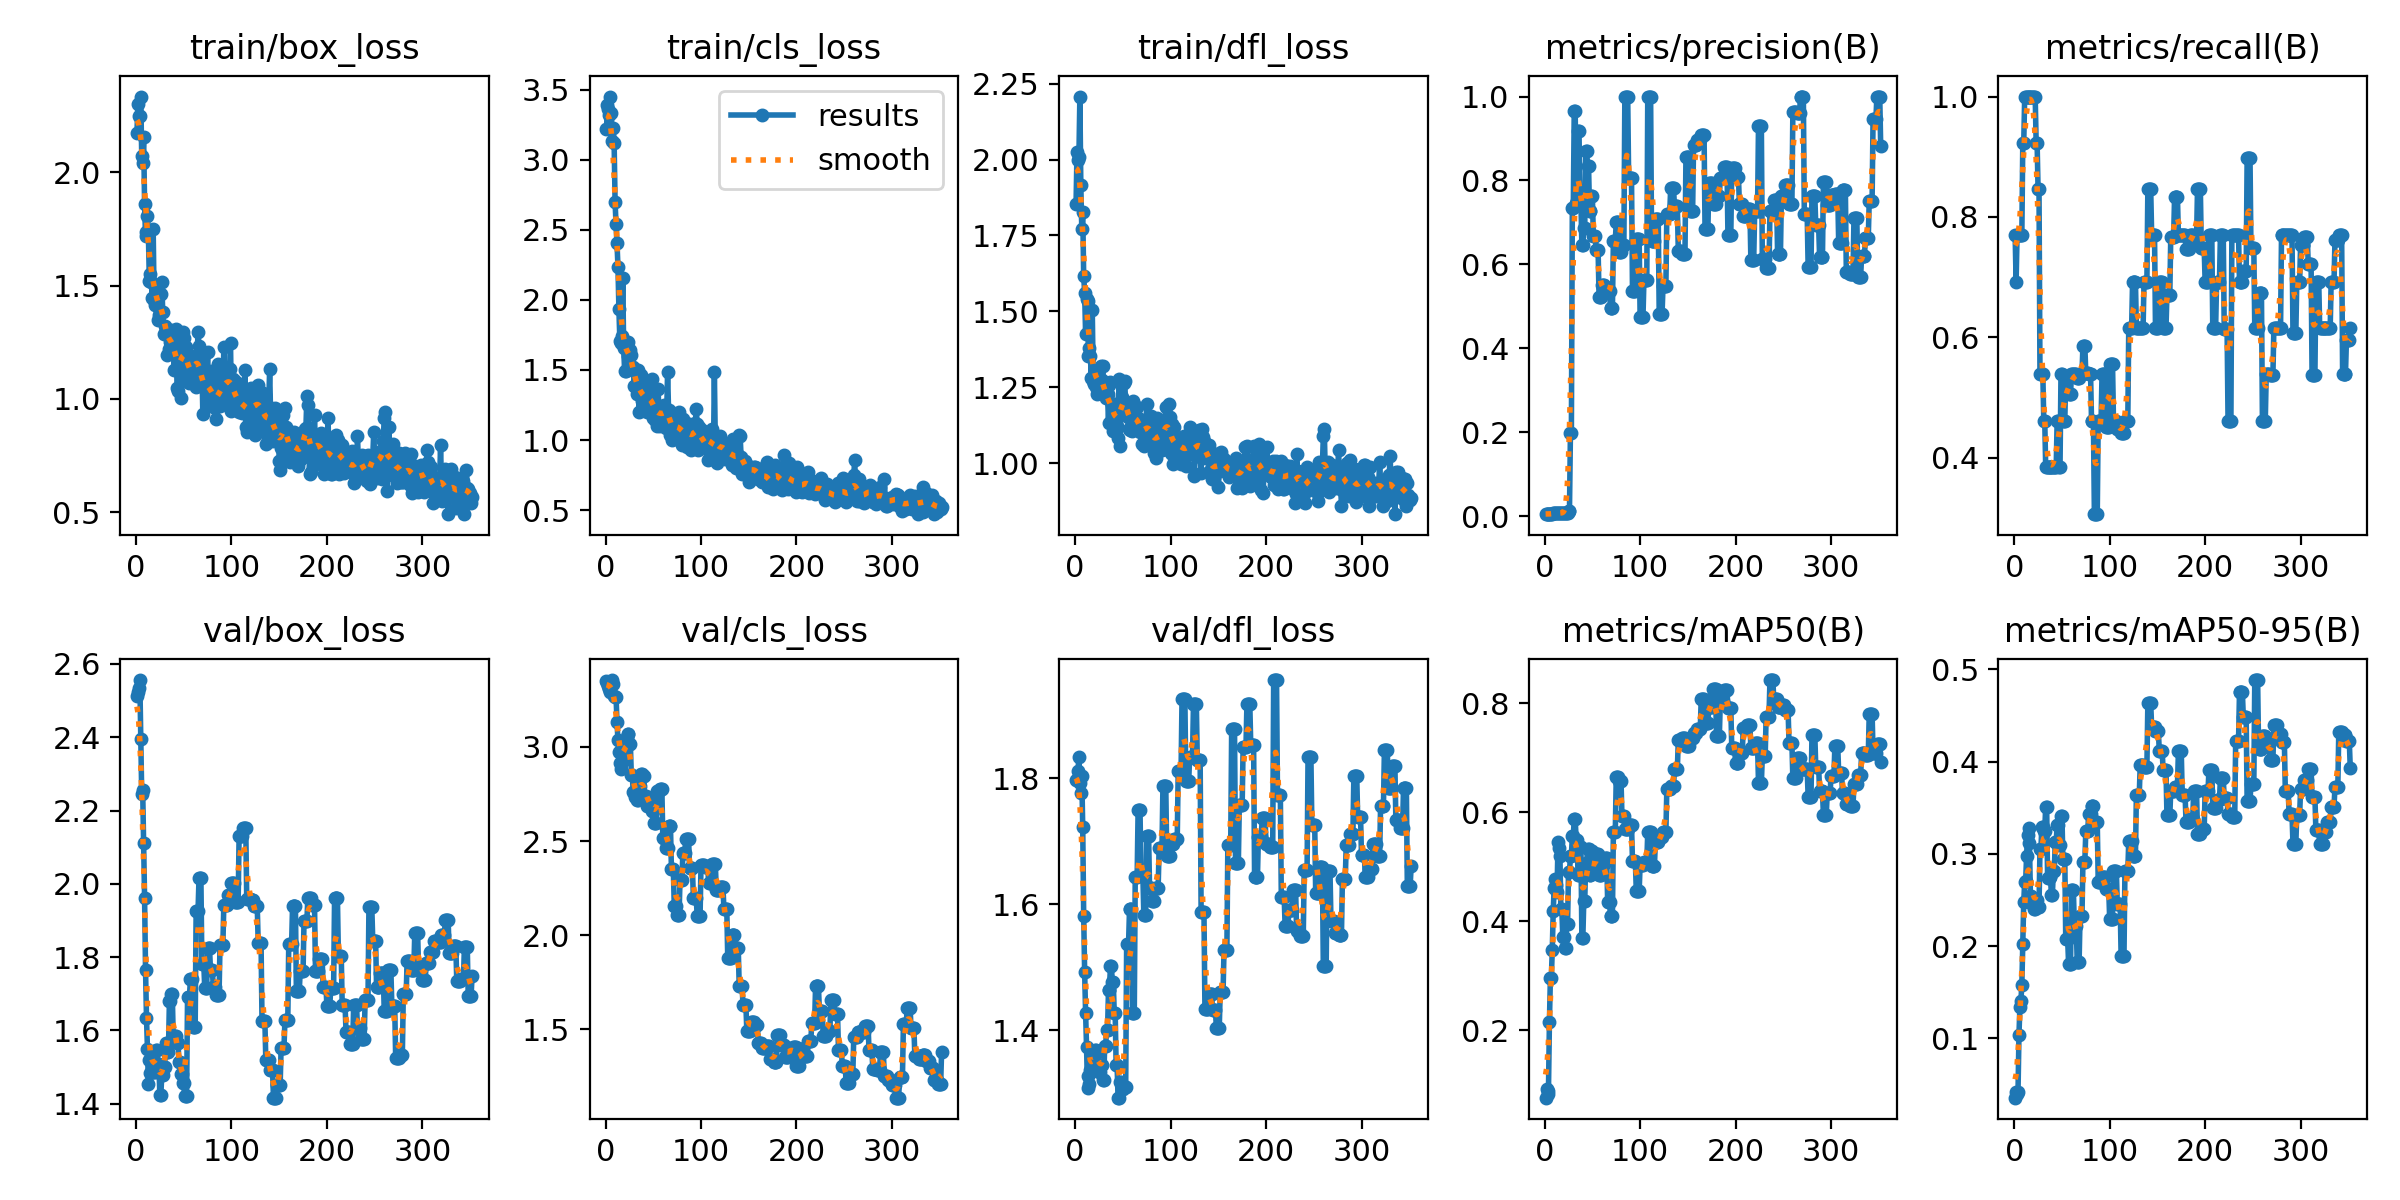

The data file committed next to this chart (first rows):
epoch, time, train/box_loss, train/cls_loss, train/dfl_loss, metrics/precision(B), metrics/recall(B), metrics/mAP50(B), metrics/mAP50-95(B), val/box_loss, val/cls_loss, val/dfl_loss, lr/pg0, lr/pg1, lr/pg2
1, 2.476, 2.174, 3.219, 1.853, 0.00556, 0.7692, 0.07587, 0.03572, 2.511, 3.351, 1.797, 0, 0, 0
2, 2.989, 2.304, 3.39, 2.025, 0.005, 0.6923, 0.09209, 0.04234, 2.523, 3.337, 1.797, 1.99802e-05, 1.99802e-05, 1.99802e-05
3, 3.596, 2.248, 3.362, 1.997, 0.00556, 0.7692, 0.08333, 0.03938, 2.534, 3.325, 1.811, 3.99208e-05, 3.99208e-05, 3.99208e-05
4, 4.17, 2.249, 3.321, 2.008, 0.00556, 0.7692, 0.08814, 0.04158, 2.556, 3.307, 1.835, 5.98218e-05, 5.98218e-05, 5.98218e-05
5, 4.767, 2.335, 3.451, 2.207, 0.00556, 0.7692, 0.2142, 0.1042, 2.394, 3.29, 1.793, 7.96832e-05, 7.96832e-05, 7.96832e-05
6, 5.321, 2.072, 3.337, 1.915, 0.00556, 0.7692, 0.295, 0.1343, 2.244, 3.339, 1.776, 9.9505e-05, 9.9505e-05, 9.9505e-05
7, 5.867, 2.043, 3.137, 1.772, 0.00556, 0.7692, 0.2955, 0.1406, 2.257, 3.355, 1.804, 0.0001193, 0.0001193, 0.0001193
8, 6.394, 2.155, 3.226, 1.827, 0.00556, 0.7692, 0.3475, 0.1578, 2.11, 3.336, 1.722, 0.000139, 0.000139, 0.000139
9, 6.925, 1.86, 3.117, 1.617, 0.00667, 0.9231, 0.4188, 0.2027, 1.961, 3.273, 1.582, 0.0001587, 0.0001587, 0.0001587
10, 7.628, 1.718, 2.696, 1.562, 0.00667, 0.9231, 0.4613, 0.248, 1.765, 3.266, 1.493, 0.0001784, 0.0001784, 0.0001784
11, 8.176, 1.738, 2.539, 1.427, 0.00722, 1, 0.4778, 0.2698, 1.634, 3.268, 1.428, 0.000198, 0.000198, 0.000198
12, 8.75, 1.809, 2.403, 1.542, 0.00722, 1, 0.4668, 0.2703, 1.55, 3.132, 1.374, 0.0002176, 0.0002176, 0.0002176
13, 9.272, 1.724, 2.238, 1.534, 0.00722, 1, 0.4537, 0.2982, 1.453, 3.035, 1.308, 0.0002371, 0.0002371, 0.0002371
14, 9.896, 1.522, 1.934, 1.354, 0.00722, 1, 0.5442, 0.3206, 1.519, 2.974, 1.328, 0.0002567, 0.0002567, 0.0002567
15, 10.84, 1.552, 1.708, 1.381, 0.00722, 1, 0.5346, 0.3279, 1.483, 2.914, 1.315, 0.0002761, 0.0002761, 0.0002761
16, 11.68, 1.515, 1.692, 1.354, 0.00824, 1, 0.52, 0.3114, 1.542, 2.881, 1.337, 0.0002955, 0.0002955, 0.0002955
17, 12.95, 1.447, 1.742, 1.281, 0.0086, 1, 0.4229, 0.2545, 1.521, 2.924, 1.363, 0.0003149, 0.0003149, 0.0003149
18, 13.74, 1.749, 2.153, 1.503, 0.0086, 1, 0.4229, 0.2545, 1.521, 2.924, 1.363, 0.0003343, 0.0003343, 0.0003343
19, 14.29, 1.437, 1.657, 1.272, 0.00722, 1, 0.371, 0.2457, 1.486, 2.976, 1.346, 0.0003536, 0.0003536, 0.0003536
20, 14.81, 1.417, 1.493, 1.26, 0.00722, 1, 0.371, 0.2457, 1.486, 2.976, 1.346, 0.0003729, 0.0003729, 0.0003729
21, 15.39, 1.435, 1.494, 1.286, 0.00722, 1, 0.3506, 0.2405, 1.548, 3.041, 1.369, 0.0003921, 0.0003921, 0.0003921
22, 15.86, 1.498, 1.693, 1.252, 0.00722, 1, 0.3506, 0.2405, 1.548, 3.041, 1.369, 0.0004113, 0.0004113, 0.0004113
23, 16.43, 1.348, 1.601, 1.228, 0.00667, 0.9231, 0.3948, 0.2499, 1.507, 3.069, 1.366, 0.0004304, 0.0004304, 0.0004304
24, 16.93, 1.372, 1.7, 1.302, 0.00667, 0.9231, 0.3948, 0.2499, 1.507, 3.069, 1.366, 0.0004495, 0.0004495, 0.0004495
25, 17.55, 1.386, 1.623, 1.279, 0.01252, 0.8461, 0.4892, 0.2428, 1.423, 3.014, 1.333, 0.0004686, 0.0004686, 0.0004686
26, 18.07, 1.462, 1.64, 1.257, 0.01252, 0.8461, 0.4892, 0.2428, 1.423, 3.014, 1.333, 0.0004876, 0.0004876, 0.0004876
27, 18.61, 1.516, 1.609, 1.321, 0.1972, 0.5385, 0.5194, 0.3057, 1.478, 2.852, 1.345, 0.0005066, 0.0005066, 0.0005066
28, 19.13, 1.385, 1.522, 1.274, 0.1972, 0.5385, 0.5194, 0.3057, 1.478, 2.852, 1.345, 0.0005256, 0.0005256, 0.0005256
29, 19.71, 1.286, 1.523, 1.32, 0.7356, 0.5385, 0.5553, 0.3297, 1.5, 2.759, 1.322, 0.0005445, 0.0005445, 0.0005445
30, 20.27, 1.321, 1.385, 1.235, 0.7356, 0.5385, 0.5553, 0.3297, 1.5, 2.759, 1.322, 0.0005633, 0.0005633, 0.0005633
31, 20.79, 1.315, 1.491, 1.224, 0.9667, 0.4615, 0.5872, 0.3254, 1.566, 2.734, 1.375, 0.0005822, 0.0005822, 0.0005822
32, 21.37, 1.298, 1.394, 1.216, 0.9667, 0.4615, 0.5872, 0.3254, 1.566, 2.734, 1.375, 0.000601, 0.000601, 0.000601
33, 21.9, 1.193, 1.33, 1.219, 0.747, 0.3846, 0.5483, 0.3514, 1.542, 2.72, 1.401, 0.0006197, 0.0006197, 0.0006197
34, 22.45, 1.298, 1.501, 1.228, 0.747, 0.3846, 0.5483, 0.3514, 1.542, 2.72, 1.401, 0.0006384, 0.0006384, 0.0006384
35, 23.27, 1.219, 1.203, 1.133, 0.9174, 0.3846, 0.4839, 0.2735, 1.681, 2.792, 1.465, 0.0006571, 0.0006571, 0.0006571
36, 23.91, 1.253, 1.386, 1.259, 0.9174, 0.3846, 0.4839, 0.2735, 1.681, 2.792, 1.465, 0.0006757, 0.0006757, 0.0006757
37, 24.81, 1.304, 1.465, 1.268, 0.747, 0.3846, 0.5365, 0.2746, 1.7, 2.856, 1.502, 0.0006943, 0.0006943, 0.0006943
38, 25.72, 1.274, 1.279, 1.135, 0.747, 0.3846, 0.5365, 0.2746, 1.7, 2.856, 1.502, 0.0007129, 0.0007129, 0.0007129
39, 26.47, 1.295, 1.295, 1.196, 0.6459, 0.3846, 0.3684, 0.2556, 1.581, 2.848, 1.477, 0.0007314, 0.0007314, 0.0007314
40, 27.37, 1.129, 1.252, 1.106, 0.6459, 0.3846, 0.3684, 0.2556, 1.581, 2.848, 1.477, 0.0007499, 0.0007499, 0.0007499
41, 27.94, 1.207, 1.357, 1.173, 0.6879, 0.3846, 0.4369, 0.2819, 1.585, 2.739, 1.428, 0.0007683, 0.0007683, 0.0007683
42, 28.5, 1.307, 1.343, 1.196, 0.6879, 0.3846, 0.4369, 0.2819, 1.585, 2.739, 1.428, 0.0007867, 0.0007867, 0.0007867
43, 29.03, 1.048, 1.2, 1.118, 0.8694, 0.3846, 0.5072, 0.3129, 1.566, 2.687, 1.345, 0.0008051, 0.0008051, 0.0008051
44, 29.57, 1.033, 1.392, 1.123, 0.8694, 0.3846, 0.5072, 0.3129, 1.566, 2.687, 1.345, 0.0008234, 0.0008234, 0.0008234
45, 30.13, 1.179, 1.216, 1.083, 0.834, 0.4615, 0.5318, 0.3313, 1.514, 2.728, 1.293, 0.0008417, 0.0008417, 0.0008417
46, 30.64, 1.27, 1.403, 1.277, 0.834, 0.4615, 0.5318, 0.3313, 1.514, 2.728, 1.293, 0.0008599, 0.0008599, 0.0008599
47, 31.19, 1.002, 1.2, 1.058, 0.7279, 0.3846, 0.4848, 0.3102, 1.481, 2.72, 1.319, 0.0008781, 0.0008781, 0.0008781
48, 31.72, 1.153, 1.291, 1.182, 0.7279, 0.3846, 0.4848, 0.3102, 1.481, 2.72, 1.319, 0.0008963, 0.0008963, 0.0008963
49, 32.27, 1.296, 1.436, 1.22, 0.7619, 0.5385, 0.5285, 0.3415, 1.457, 2.658, 1.307, 0.0009144, 0.0009144, 0.0009144
50, 33.03, 1.271, 1.16, 1.185, 0.7619, 0.5385, 0.5285, 0.3415, 1.457, 2.658, 1.307, 0.0009325, 0.0009325, 0.0009325
51, 33.57, 1.223, 1.277, 1.266, 0.6687, 0.4615, 0.4881, 0.2947, 1.42, 2.595, 1.311, 0.0009505, 0.0009505, 0.0009505
52, 34.1, 1.23, 1.142, 1.271, 0.6687, 0.4615, 0.4881, 0.2947, 1.42, 2.595, 1.311, 0.0009685, 0.0009685, 0.0009685
53, 34.66, 1.165, 1.147, 1.187, 0.6687, 0.4615, 0.4881, 0.2947, 1.42, 2.595, 1.311, 0.0009865, 0.0009865, 0.0009865
54, 35.24, 1.087, 1.103, 1.179, 0.6336, 0.5326, 0.5239, 0.2077, 1.692, 2.764, 1.537, 0.001004, 0.001004, 0.001004
55, 35.76, 1.196, 1.367, 1.151, 0.6336, 0.5326, 0.5239, 0.2077, 1.692, 2.764, 1.537, 0.001022, 0.001022, 0.001022
56, 36.23, 1.07, 1.2, 1.114, 0.6336, 0.5326, 0.5239, 0.2077, 1.692, 2.764, 1.537, 0.00104, 0.00104, 0.00104
57, 37.15, 1.107, 1.098, 1.16, 0.5225, 0.5066, 0.4848, 0.1803, 1.739, 2.777, 1.592, 0.001058, 0.001058, 0.001058
58, 37.8, 1.099, 1.221, 1.109, 0.5225, 0.5066, 0.4848, 0.1803, 1.739, 2.777, 1.592, 0.001076, 0.001076, 0.001076
59, 38.61, 1.137, 1.172, 1.173, 0.5225, 0.5066, 0.4848, 0.1803, 1.739, 2.777, 1.592, 0.001093, 0.001093, 0.001093
60, 39.48, 1.117, 1.155, 1.106, 0.552, 0.5385, 0.5045, 0.2605, 1.61, 2.516, 1.428, 0.001111, 0.001111, 0.001111
... 292 more rows
